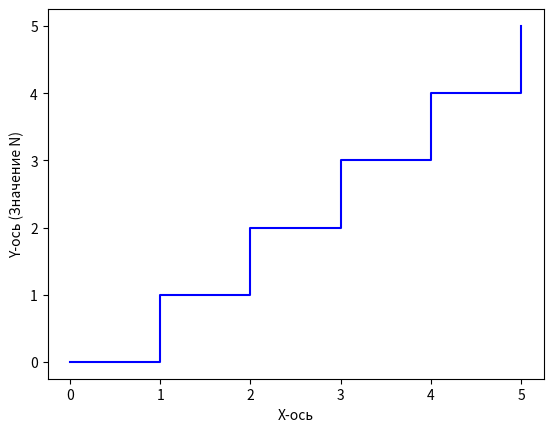

This figure's Python source:
import numpy as np
import matplotlib.pyplot as plt

def draw_ladder(num_steps):

    x_values = np.linspace(0, num_steps, num_steps * 100 + 1)
    
    y_values = np.floor(x_values)
    
    plt.step(x_values, y_values, where='post', color='blue')
    plt.xlabel('X-ось')
    plt.ylabel('Y-ось (Значение N)')

draw_ladder(5)

plt.savefig('DZdop4.png')
